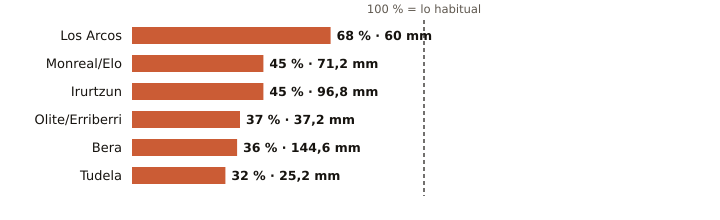

The file beside this chart, header and first rows:
estacion, provincia, indicativo, mm_otono, referencia_mm, pct, periodo_referencia, hasta, hora
Los Arcos, Navarra, 9171K, 60.0, 87.7, 68, 2009-2025, 2026-11-11, 20
Monreal/Elo, Navarra, 9262P, 71.2, 158.4, 45, 2011-2025, 2026-11-11, 20
Irurtzun, Navarra, 9274X, 96.8, 213.0, 45, 2010-2025, 2026-11-11, 20
Olite/Erriberri, Navarra, 9252X, 37.2, 99.8, 37, 2009-2025, 2026-11-11, 20
Bera, Navarra, 1010X, 144.6, 398.2, 36, 2009-2025, 2026-11-11, 20
Tudela, Navarra, 9302Y, 25.2, 79.2, 32, 2009-2025, 2026-11-11, 20
